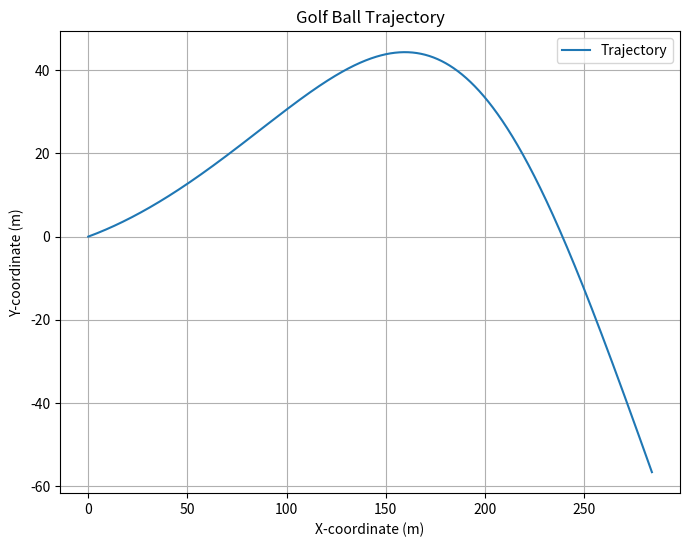

This chart was generated by the following Python code:
import numpy as np
from scipy.integrate import odeint
import matplotlib.pyplot as plt

# Constants
p = 1.293  # kg/m^3
A = 0.0014335  # m^2
m_b = 0.0459  # kg
c_d = 0.27
c_l = 0.24
g = 9.81  # m/s^2
Omega = 2e-5
r = 0.0427  # m

# Initial conditions, edit these for each setting
x0, y0 = 0, 0
Vx0, Vy0 = 76.2438, 13.4438
omega0 = 42 * 2 * np.pi  # Convert rev/s to rad/s

# Time points
t = np.linspace(0, 10, 1000)  # 1000 time points between 0 and 10 seconds

# System of differential equations
def model(state, t):
    x, y, Vx, Vy, omega = state

    V = np.sqrt(Vx**2 + Vy**2)

    dxdt = Vx
    dydt = Vy
    dVxdt = -(p * A * V / (2 * m_b)) * (Vx * c_d + Vy * c_l)
    dVydt = (p * A * V / (2 * m_b)) * (Vx * c_l - Vy * c_d) - g
    domegadt = (Omega * omega * V) / r

    return [dxdt, dydt, dVxdt, dVydt, domegadt]

# Initial state
initial_state = [x0, y0, Vx0, Vy0, omega0]

# Solve the system of equations
solution = odeint(model, initial_state, t)

# Extracting results
x_solution, y_solution, Vx_solution, Vy_solution, omega_solution = (
    solution[:, 0],
    solution[:, 1],
    solution[:, 2],
    solution[:, 3],
    solution[:, 4],
)

# Plot the trajectory
plt.figure(figsize=(8, 6))
plt.plot(x_solution, y_solution, label='Trajectory')
plt.title('Golf Ball Trajectory')
plt.xlabel('X-coordinate (m)')
plt.ylabel('Y-coordinate (m)')
plt.legend()
plt.grid(True)
plt.show()
